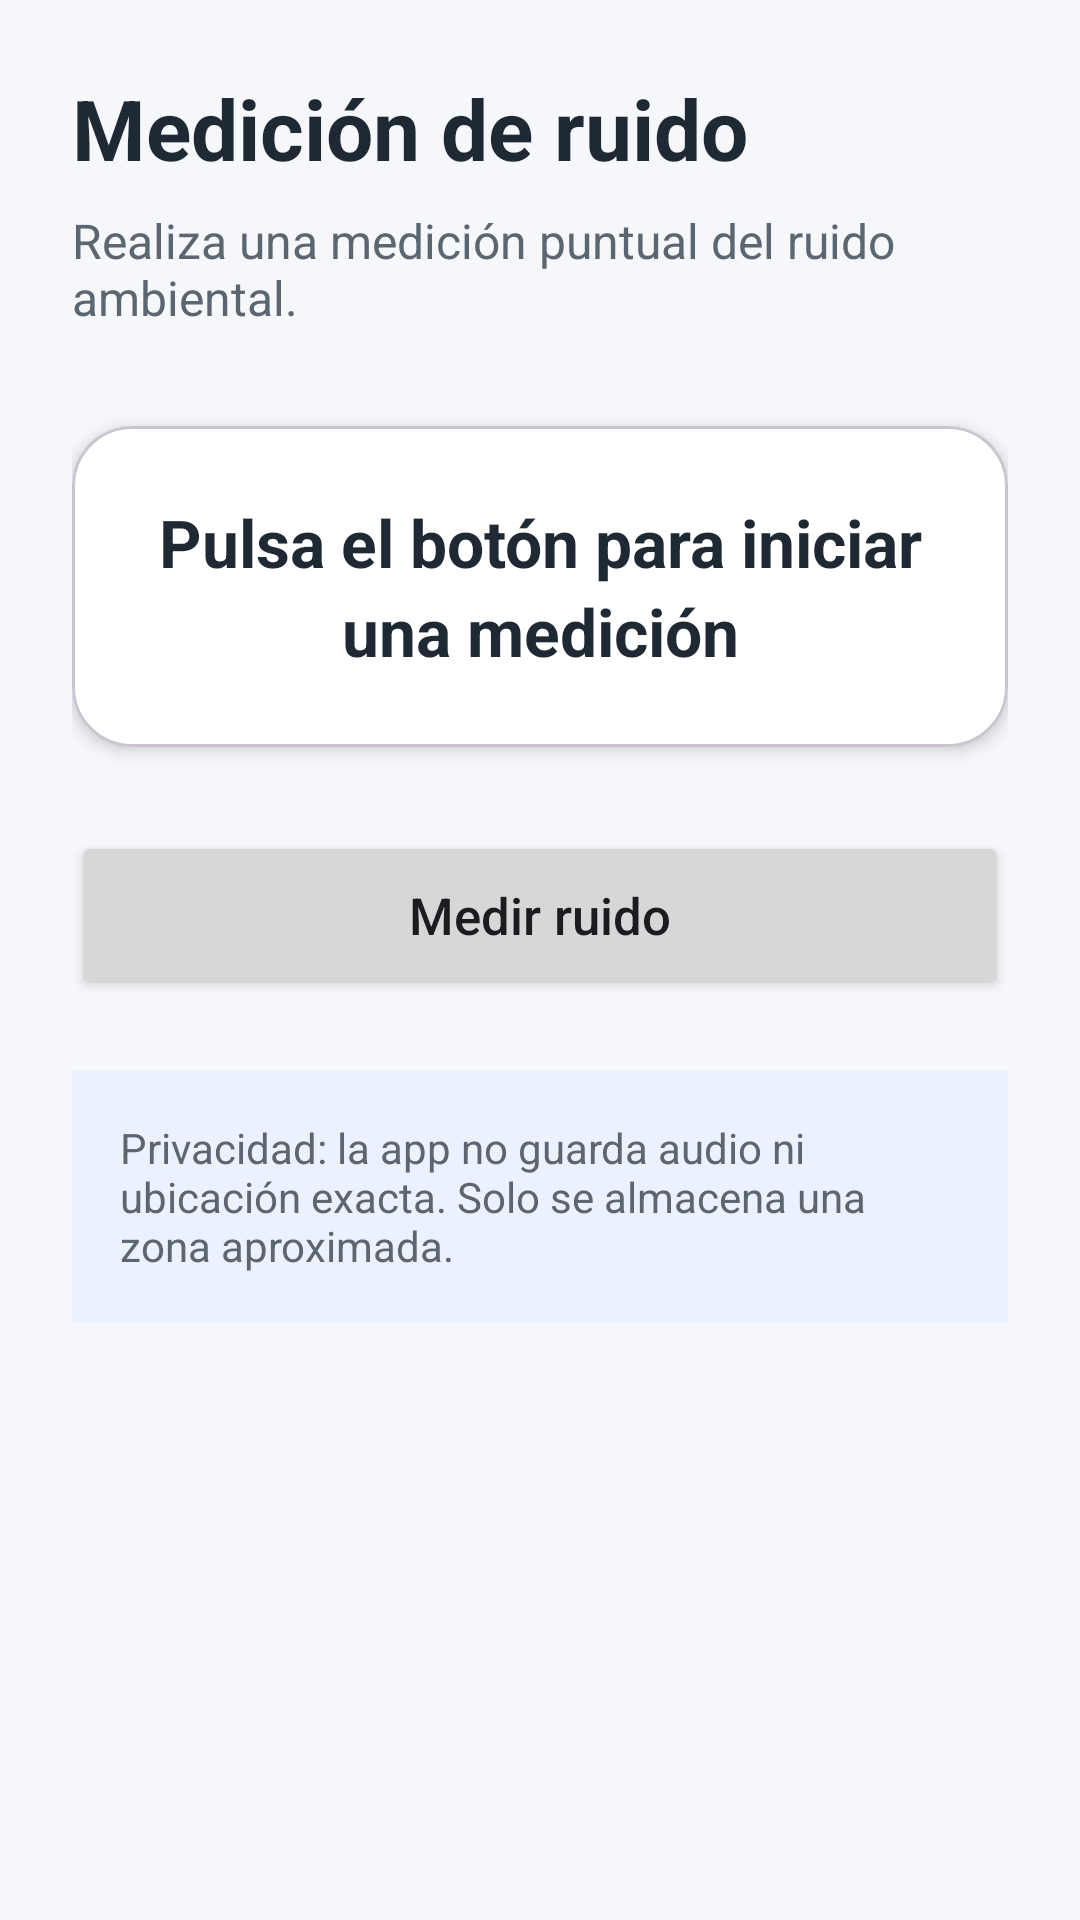

Produce the Android XML layout that renders to this screen, including the resource entries it uses.
<!-- AndroidManifest.xml: application theme Theme.DBMap -->
<!-- res/layout/fragment_medir.xml -->
<?xml version="1.0" encoding="utf-8"?>
<androidx.constraintlayout.widget.ConstraintLayout
    xmlns:android="http://schemas.android.com/apk/res/android"
    xmlns:app="http://schemas.android.com/apk/res-auto"
    android:layout_width="match_parent"
    android:layout_height="match_parent"
    android:background="@color/dbmap_background"
    android:padding="24dp">

    <TextView
        android:id="@+id/textTituloMedicion"
        android:layout_width="0dp"
        android:layout_height="wrap_content"
        android:text="@string/titulo_medicion"
        android:textColor="@color/dbmap_text_primary"
        android:textSize="28sp"
        android:textStyle="bold"
        app:layout_constraintTop_toTopOf="parent"
        app:layout_constraintStart_toStartOf="parent"
        app:layout_constraintEnd_toEndOf="parent" />

    <TextView
        android:id="@+id/textSubtituloMedicion"
        android:layout_width="0dp"
        android:layout_height="wrap_content"
        android:text="@string/subtitulo_medicion"
        android:textColor="@color/dbmap_text_secondary"
        android:textSize="16sp"
        android:layout_marginTop="8dp"
        app:layout_constraintTop_toBottomOf="@id/textTituloMedicion"
        app:layout_constraintStart_toStartOf="parent"
        app:layout_constraintEnd_toEndOf="parent" />

    <com.google.android.material.card.MaterialCardView
        android:id="@+id/cardResultado"
        android:layout_width="0dp"
        android:layout_height="wrap_content"
        android:layout_marginTop="32dp"
        app:cardBackgroundColor="@color/dbmap_card"
        app:cardCornerRadius="20dp"
        app:cardElevation="3dp"
        app:contentPadding="24dp"
        app:layout_constraintTop_toBottomOf="@id/textSubtituloMedicion"
        app:layout_constraintStart_toStartOf="parent"
        app:layout_constraintEnd_toEndOf="parent">

        <LinearLayout
            android:layout_width="match_parent"
            android:layout_height="wrap_content"
            android:orientation="vertical"
            android:gravity="center">

            <TextView
                android:id="@+id/textResultadoRuido"
                android:layout_width="match_parent"
                android:layout_height="wrap_content"
                android:text="@string/resultado_medicion_inicial"
                android:textAlignment="center"
                android:textColor="@color/dbmap_text_primary"
                android:textSize="22sp"
                android:textStyle="bold"
                android:lineSpacingExtra="4dp" />

            <TextView
                android:id="@+id/textZonaResultado"
                android:layout_width="match_parent"
                android:layout_height="wrap_content"
                android:layout_marginTop="14dp"
                android:textAlignment="center"
                android:textColor="@color/dbmap_text_secondary"
                android:textSize="16sp"
                android:visibility="gone" />

            <TextView
                android:id="@+id/textEstadoResultado"
                android:layout_width="match_parent"
                android:layout_height="wrap_content"
                android:layout_marginTop="14dp"
                android:textAlignment="center"
                android:textColor="@color/dbmap_success"
                android:textSize="15sp"
                android:textStyle="bold"
                android:visibility="gone" />

        </LinearLayout>

    </com.google.android.material.card.MaterialCardView>

    <Button
        android:id="@+id/botonMedir"
        android:layout_width="0dp"
        android:layout_height="56dp"
        android:text="@string/boton_medir_ruido"
        android:textAllCaps="false"
        android:textSize="17sp"
        android:layout_marginTop="28dp"
        app:layout_constraintTop_toBottomOf="@id/cardResultado"
        app:layout_constraintStart_toStartOf="parent"
        app:layout_constraintEnd_toEndOf="parent" />

    <TextView
        android:id="@+id/textAvisoPrivacidad"
        android:layout_width="0dp"
        android:layout_height="wrap_content"
        android:layout_marginTop="24dp"
        android:background="@color/dbmap_warning_background"
        android:padding="16dp"
        android:text="@string/aviso_privacidad_medicion"
        android:textColor="@color/dbmap_text_secondary"
        android:textSize="14sp"
        app:layout_constraintTop_toBottomOf="@id/botonMedir"
        app:layout_constraintStart_toStartOf="parent"
        app:layout_constraintEnd_toEndOf="parent" />

</androidx.constraintlayout.widget.ConstraintLayout>
<!-- resources referenced by this layout -->
<resources>
  <color name="dbmap_background">#F5F7FA</color>
  <color name="dbmap_card">#FFFFFF</color>
  <color name="dbmap_success">#2E7D32</color>
  <color name="dbmap_text_primary">#1F2933</color>
  <color name="dbmap_text_secondary">#5C6670</color>
  <color name="dbmap_warning_background">#EAF2FF</color>
  <string name="aviso_privacidad_medicion">Privacidad: la app no guarda audio ni ubicación exacta. Solo se almacena una zona aproximada.</string>
  <string name="boton_medir_ruido">Medir ruido</string>
  <string name="resultado_medicion_inicial">Pulsa el botón para iniciar una medición</string>
  <string name="subtitulo_medicion">Realiza una medición puntual del ruido ambiental.</string>
  <string name="titulo_medicion">Medición de ruido</string>
  <style name="Theme.DBMap" parent="Base.Theme.DBMap" />
  <style name="Base.Theme.DBMap" parent="Theme.Material3.DayNight.NoActionBar">
          
          
      </style>
</resources>
